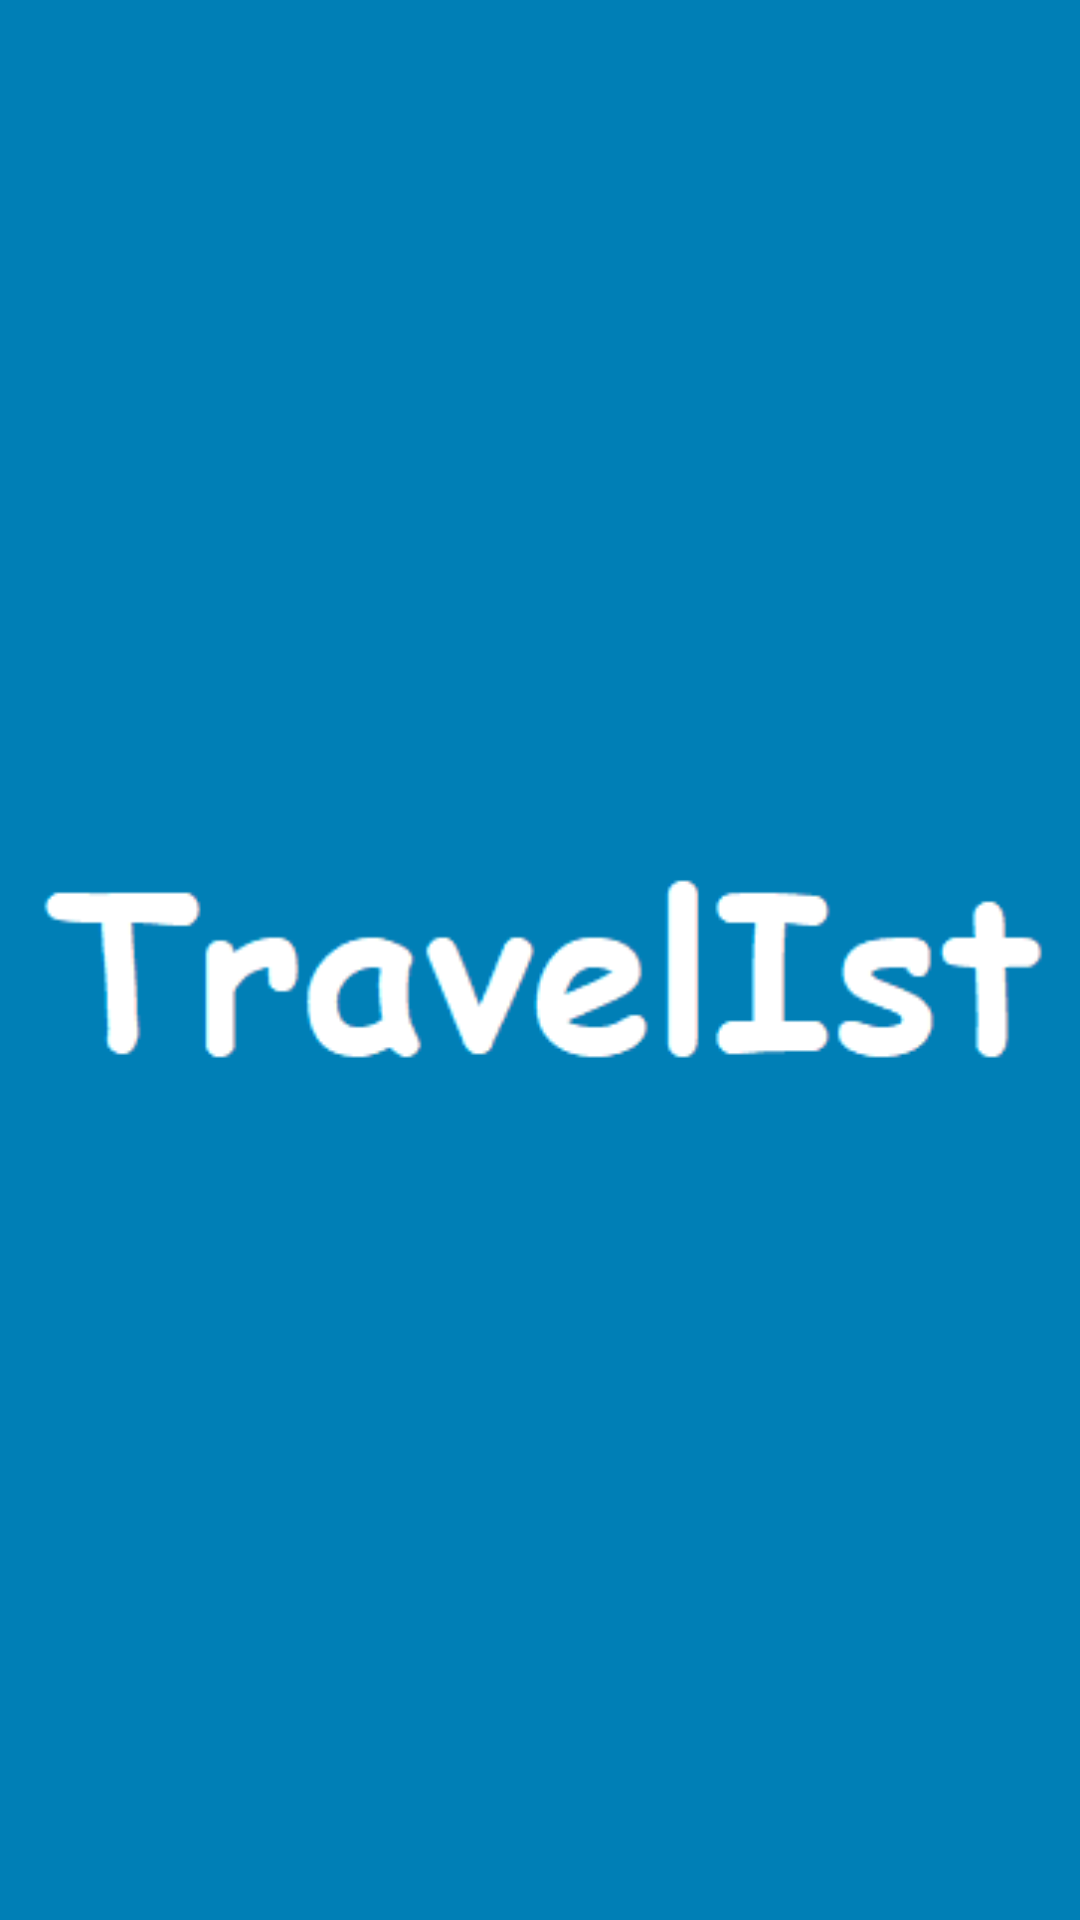

The Android layout XML behind this screen, and the referenced resources:
<!-- AndroidManifest.xml: application theme Theme.Travelist -->
<!-- res/layout/header.xml -->
<?xml version="1.0" encoding="utf-8"?>
<LinearLayout xmlns:android="http://schemas.android.com/apk/res/android"
    android:layout_width="match_parent"
    android:layout_height="200dp"
    android:orientation="vertical"
    android:background="@color/mainblue"
    android:gravity="bottom">

    <ImageView
        android:layout_width="match_parent"
        android:layout_height="match_parent"
        android:src="@drawable/header"/>



</LinearLayout>
<!-- resources referenced by this layout -->
<resources>
  <color name="mainblue">#007FB6</color>
  <!-- drawable header: png bitmap (drawable, 3019 bytes) -->
  <style name="Theme.Travelist" parent="Theme.MaterialComponents.DayNight.NoActionBar">
          
          <item name="colorPrimary">@color/mainblue</item>
          <item name="colorPrimaryVariant">@color/purple_700</item>
          <item name="colorOnPrimary">@color/white</item>
          
          <item name="colorSecondary">@color/teal_200</item>
          <item name="colorSecondaryVariant">@color/teal_700</item>
          <item name="colorOnSecondary">@color/white</item>
          
          <item name="android:statusBarColor" tools:targetApi="l">?attr/colorPrimaryVariant</item>
          
      </style>
  <color name="purple_700">#FF3700B3</color>
  <color name="white">#FFFFFFFF</color>
  <color name="teal_200">#FF03DAC5</color>
  <color name="teal_700">#FF018786</color>
</resources>
